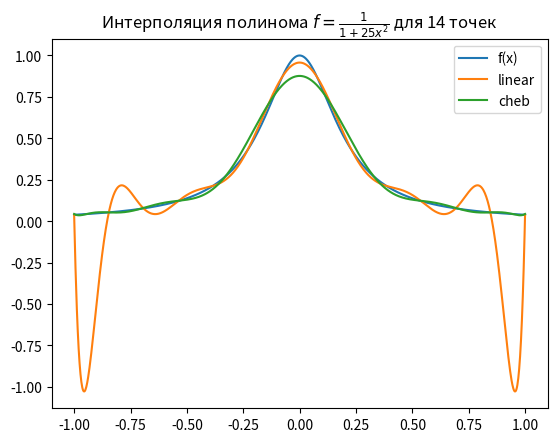

This chart was generated by the following Python code:

import numpy as np
from numpy import polyval, polyfit
from scipy.special import roots_chebyt
import matplotlib.pyplot as plt
N = 14
def f(x):
    return 1 / (1 + 25 * x ** 2)
bins = np.linspace(-1, 1, 1000)

x_linear = np.linspace(-1, 1, N)
x_cheb, _ = roots_chebyt(N)

coef_linear = polyfit(x_linear, f(x_linear), N - 1)
coef_cheb = polyfit(x_cheb, f(x_cheb), N - 1)

y_linear = polyval(coef_linear, bins)
y_cheb = polyval(coef_cheb, bins)

plt.plot(bins, f(bins), label="f(x)")
plt.plot(bins, y_linear, label="linear")
plt.plot(bins, y_cheb, label="cheb")


plt.title(r'Интерполяция полинома $f=\frac{1}{1+25x^2}$ для 14 точек')
plt.legend()
plt.savefig('2_interpolation.png', dpi=300)
plt.show()
